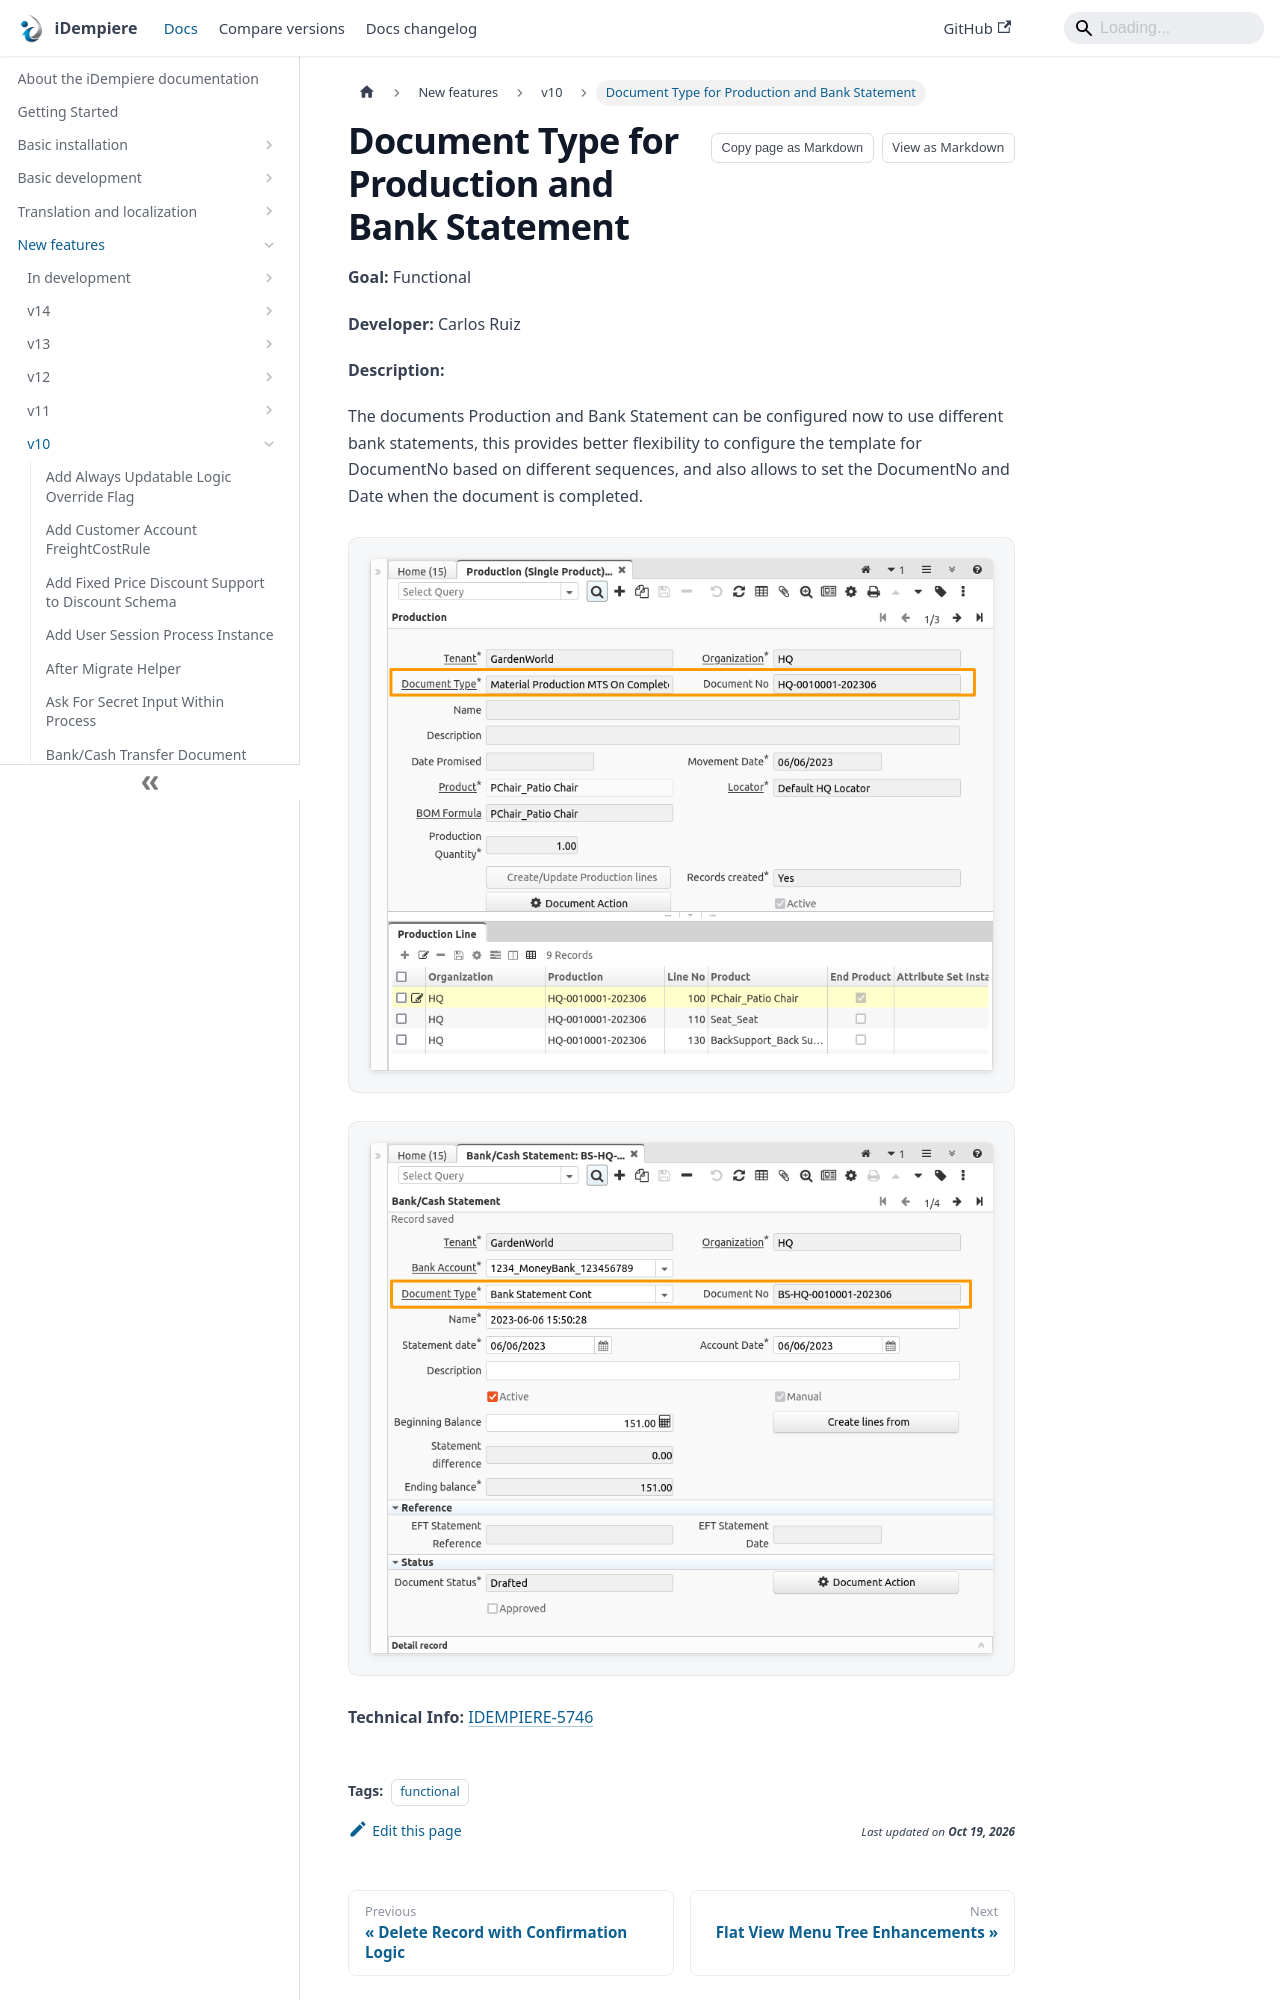

repository: idempiere/idempiere.github.io · page: docs/new-features/v10/document-type-for-production-and-bank-statement.html · generator: docusaurus

---
sidebar_position: 12
sidebar_label: "Document Type for Production and Bank Statement"
description: "Document Type for Production and Bank Statement: a New Feature in iDempiere 10."
tags: [functional]
---
